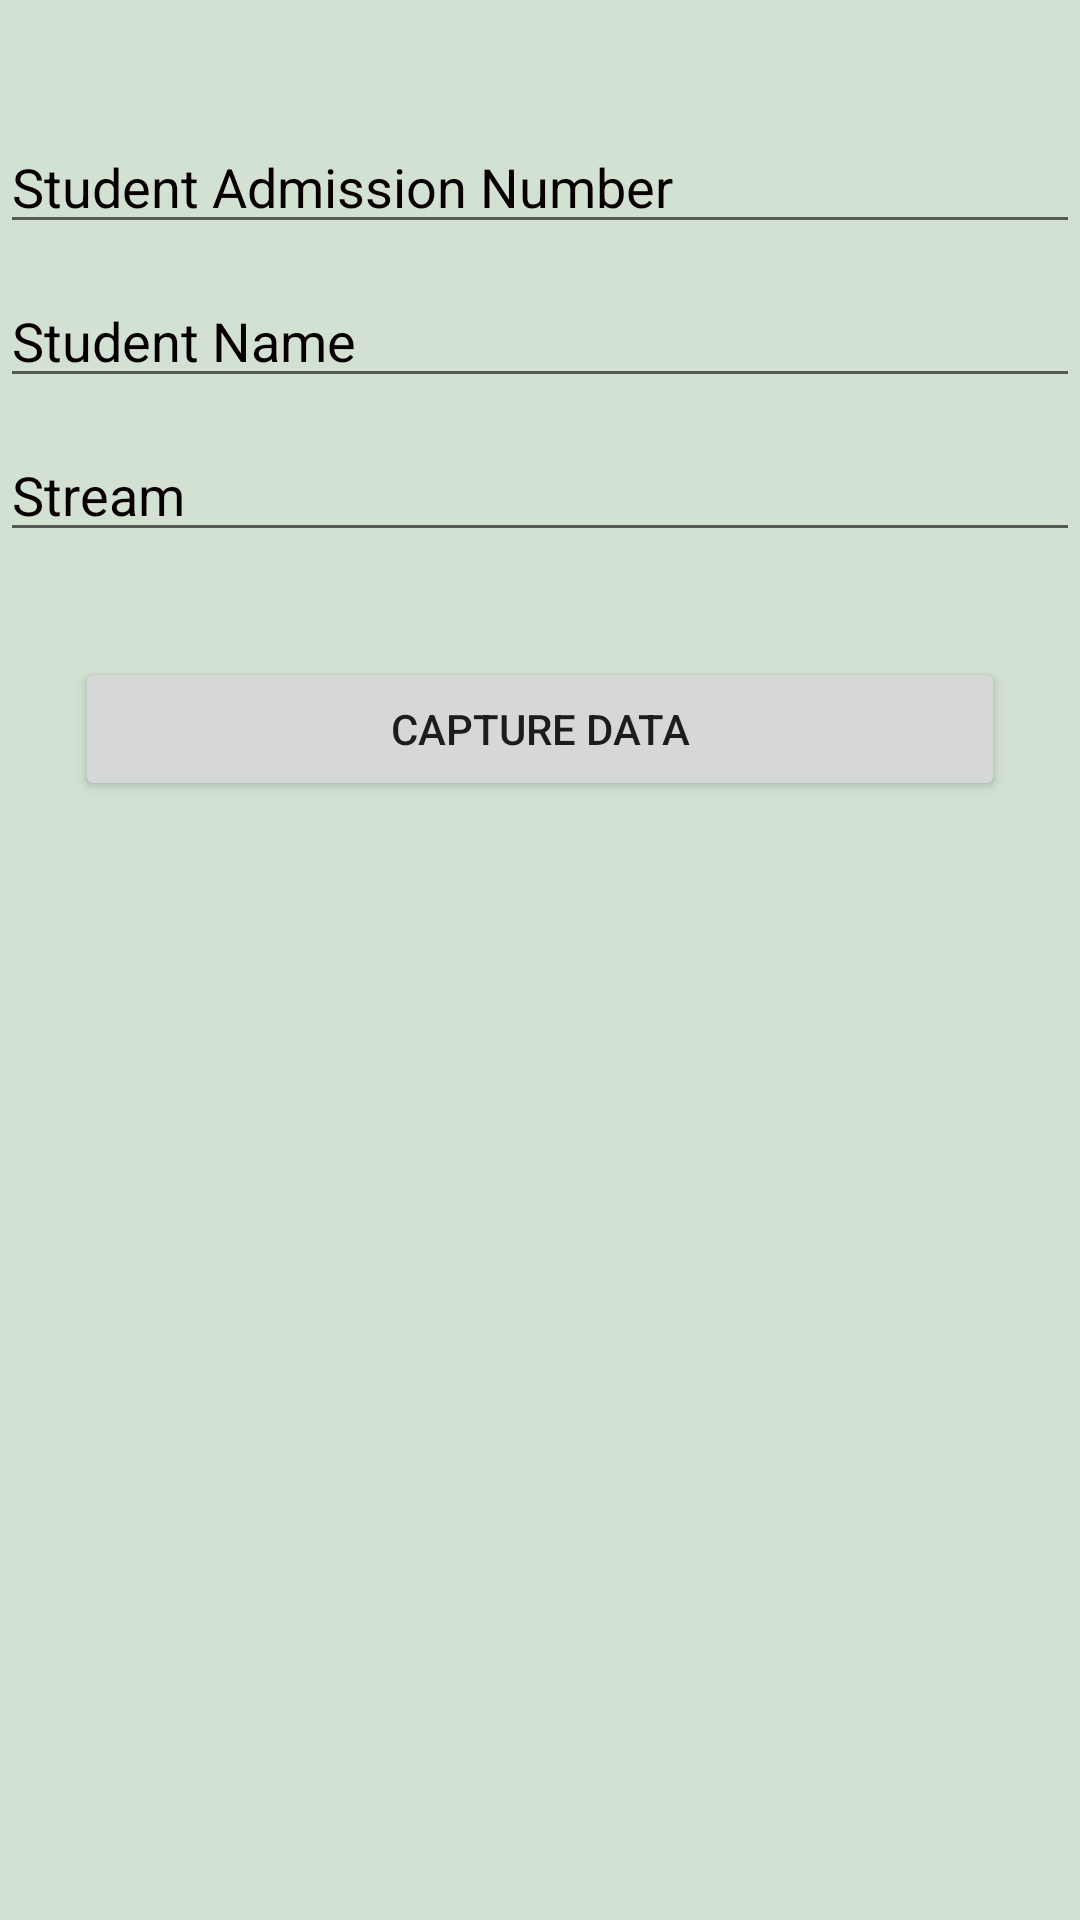

Here is an Android app screen rendered from its layout file. Give the layout XML and the strings, colors and styles it references.
<!-- AndroidManifest.xml: application theme Theme.ShinningStar -->
<!-- res/layout/activity_students.xml -->
<?xml version="1.0" encoding="utf-8"?>
<LinearLayout
    xmlns:android="http://schemas.android.com/apk/res/android"
    xmlns:app="http://schemas.android.com/apk/res-auto"
    xmlns:tools="http://schemas.android.com/tools"
    android:layout_width="match_parent"
    android:layout_height="match_parent"
    android:orientation="vertical"
    tools:context=".mainui.Students"
    android:background="#dcdc"
    >

    <EditText
        android:id="@+id/adm"
        android:textColorHint="#080000"
        android:layout_marginTop="40dp"
        android:layout_marginBottom="10dp"
        android:hint="Student Admission Number"
        android:layout_width="match_parent"
        android:layout_height="wrap_content"

        />

    <EditText
        android:id="@+id/name"
        android:textColorHint="#080000"
        android:layout_marginBottom="10dp"
        android:hint="Student Name"
        android:layout_width="match_parent"
        android:layout_height="wrap_content"

        />

    <EditText
        android:id="@+id/stream"
        android:textColorHint="#080000"
        android:layout_marginBottom="10dp"
        android:hint="Stream"
        android:layout_width="match_parent"
        android:layout_height="wrap_content"

        />

    <Button
        android:id="@+id/capdata_btn"
        android:layout_marginStart="25dp"
        android:layout_marginEnd="25dp"
        android:layout_marginTop="25dp"
        android:text="Capture Data"
        android:layout_width="match_parent"
        android:layout_height="wrap_content"
        />
</LinearLayout>
<!-- resources referenced by this layout -->
<resources>
  <style name="Theme.ShinningStar" parent="Theme.MaterialComponents.DayNight.NoActionBar">
          
          <item name="colorPrimary">@color/purple_500</item>
          <item name="colorPrimaryVariant">@color/purple_700</item>
          <item name="colorOnPrimary">@color/white</item>
          
          <item name="colorSecondary">@color/teal_200</item>
          <item name="colorSecondaryVariant">@color/teal_700</item>
          <item name="colorOnSecondary">@color/black</item>
          
          <item name="android:statusBarColor" tools:targetApi="l">?attr/colorPrimaryVariant</item>
          
      </style>
  <color name="purple_500">#00584e</color>
  <color name="purple_700">#00584e</color>
  <color name="white">#FFFFFF</color>
  <color name="teal_200">#00584e</color>
  <color name="teal_700">#FF018786</color>
  <color name="black">#000000</color>
</resources>
